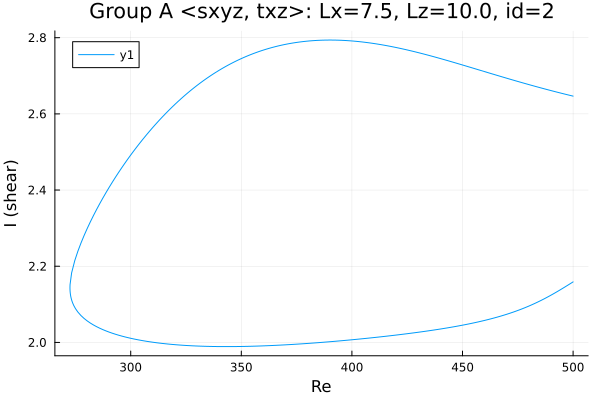

The data file committed next to this chart (first rows):
Re, shear
500.0, 2.159
499.1, 2.156
497.6, 2.15
496.2, 2.145
495.4, 2.142
494, 2.137
492.5, 2.133
491.1, 2.128
489.7, 2.123
488.3, 2.119
486.9, 2.114
485.5, 2.11
484.1, 2.106
482.6, 2.102
481.2, 2.099
479.8, 2.095
478.4, 2.092
477, 2.088
475.6, 2.085
474.2, 2.082
472.7, 2.079
471.3, 2.077
469.9, 2.074
468.5, 2.071
467.1, 2.069
465.7, 2.066
464.3, 2.064
462.8, 2.062
461.4, 2.06
460, 2.058
458.6, 2.056
457.2, 2.054
455.8, 2.052
454.4, 2.05
452.9, 2.049
451.5, 2.047
450.1, 2.046
448.7, 2.044
447.3, 2.042
445.9, 2.041
444.5, 2.04
443, 2.038
441.6, 2.037
440.2, 2.035
438.8, 2.034
437.4, 2.033
436, 2.032
434.6, 2.031
433.1, 2.029
431.7, 2.028
430.3, 2.027
429.5, 2.026
428.1, 2.025
426.7, 2.024
425.3, 2.023
423.8, 2.022
422.4, 2.021
421, 2.02
419.6, 2.019
418.2, 2.018
... 331 more rows
